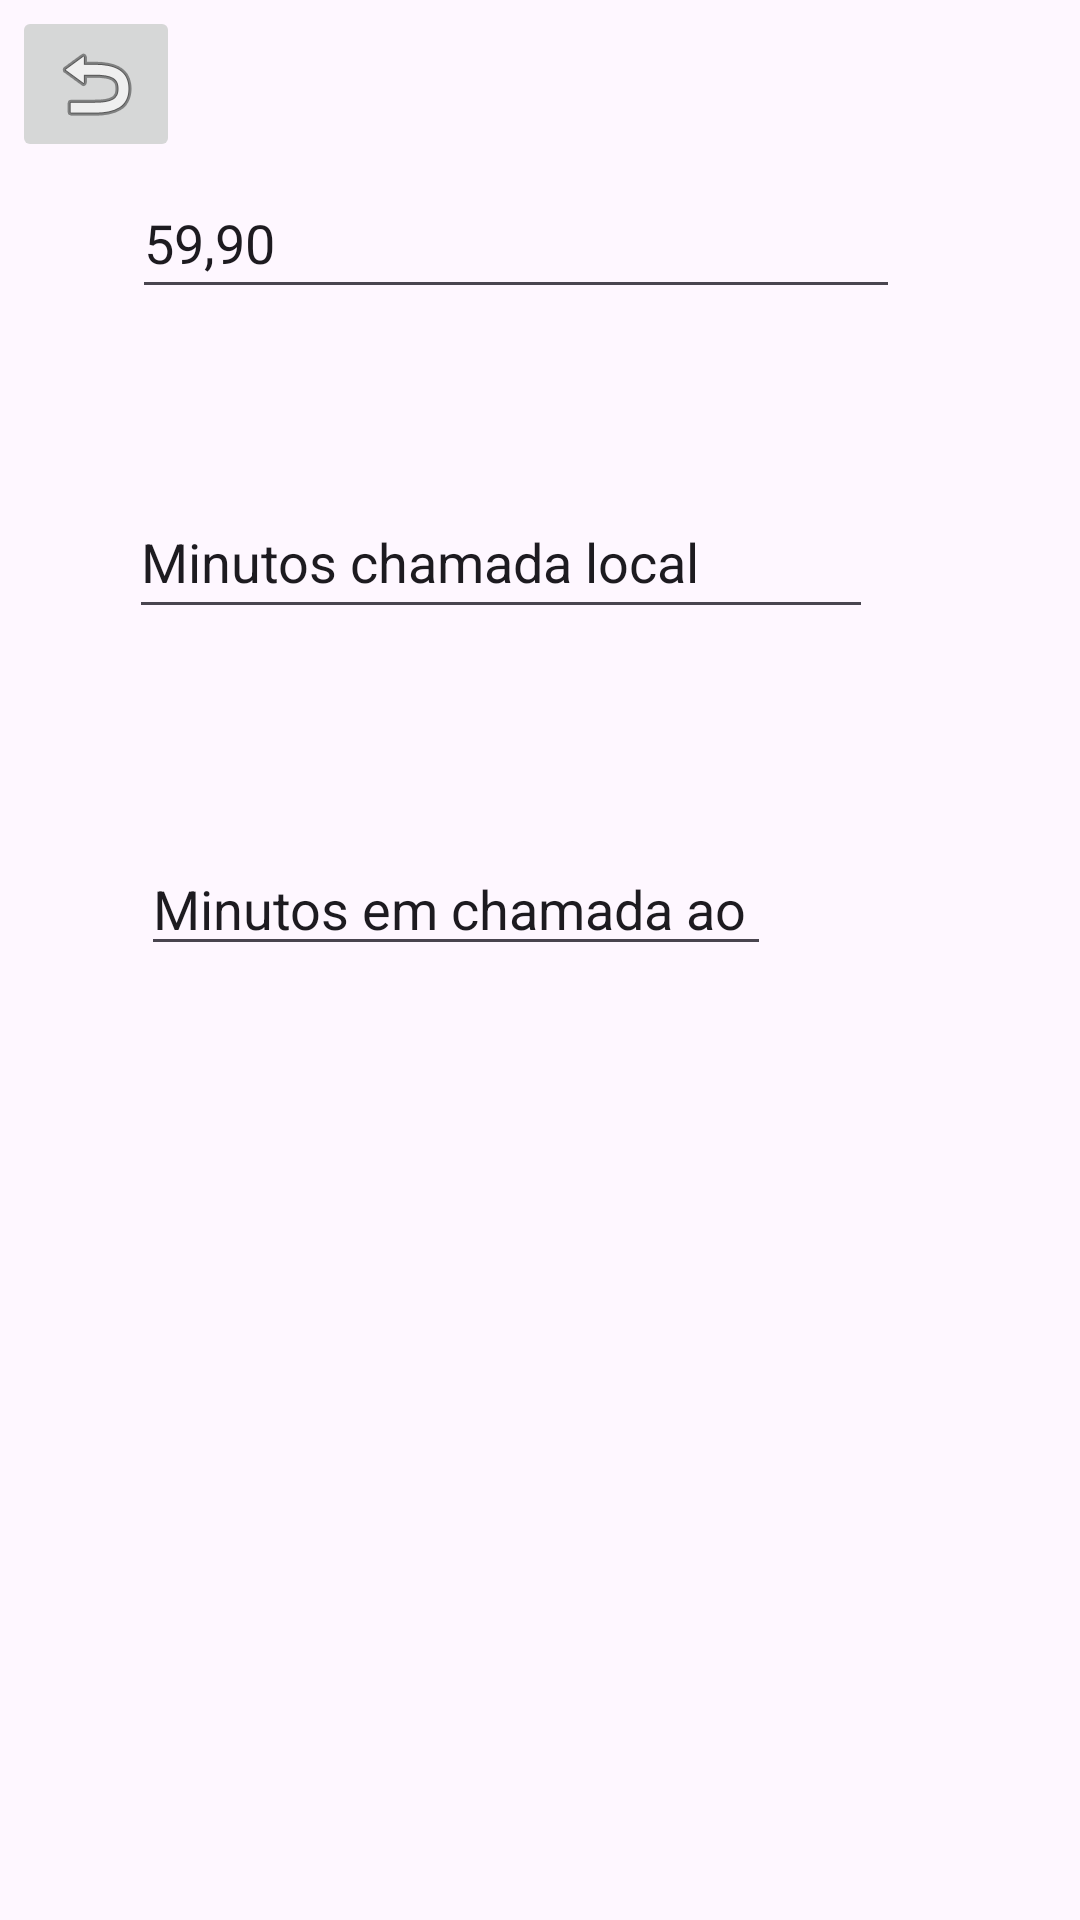

Reconstruct the res/layout file that produces this screen, plus the resources it refers to.
<!-- AndroidManifest.xml: application theme Theme.AppCalculadoraRm99487 -->
<!-- res/layout/activity_telefone.xml -->
<?xml version="1.0" encoding="utf-8"?>
<androidx.constraintlayout.widget.ConstraintLayout xmlns:android="http://schemas.android.com/apk/res/android"
    xmlns:app="http://schemas.android.com/apk/res-auto"
    xmlns:tools="http://schemas.android.com/tools"
    android:layout_width="match_parent"
    android:layout_height="match_parent">

    <EditText
        android:id="@+id/assinatura"
        android:layout_width="256dp"
        android:layout_height="47dp"
        android:layout_marginStart="44dp"
        android:layout_marginTop="56dp"
        android:ems="10"
        android:inputType="text"
        android:text="59,90"
        app:layout_constraintStart_toStartOf="parent"
        app:layout_constraintTop_toTopOf="parent" />

    <EditText
        android:id="@+id/minutoslocal"
        android:layout_width="248dp"
        android:layout_height="0dp"
        android:layout_marginStart="43dp"
        android:layout_marginTop="162dp"
        android:layout_marginBottom="71dp"
        android:ems="10"
        android:inputType="text"
        android:text="Minutos chamada local"
        app:layout_constraintBottom_toTopOf="@+id/minutoscelular"
        app:layout_constraintStart_toStartOf="parent"
        app:layout_constraintTop_toTopOf="parent" />

    <EditText
        android:id="@+id/minutoscelular"
        android:layout_width="wrap_content"
        android:layout_height="wrap_content"
        android:layout_marginStart="47dp"
        android:layout_marginBottom="115dp"
        android:ems="10"
        android:inputType="text"
        android:text="Minutos em chamada ao celular"
        app:layout_constraintBottom_toTopOf="@+id/botaoCalcular"
        app:layout_constraintStart_toStartOf="parent"
        app:layout_constraintTop_toBottomOf="@+id/minutoslocal" />

    <Button
        android:id="@+id/botaoCalcular"
        android:layout_width="334dp"
        android:layout_height="0dp"
        android:layout_marginStart="27dp"
        android:layout_marginBottom="252dp"
        android:text="Calcular"
        android:backgroundTint="@color/rosa"
        app:layout_constraintBottom_toBottomOf="parent"
        app:layout_constraintStart_toStartOf="parent"
        app:layout_constraintTop_toBottomOf="@+id/ButtonReturn" />

    <ImageButton
        android:id="@+id/ButtonReturn"
        android:layout_width="wrap_content"
        android:layout_height="wrap_content"
        android:layout_marginStart="4dp"
        android:layout_marginTop="2dp"
        android:layout_marginBottom="383dp"
        app:layout_constraintBottom_toTopOf="@+id/botaoCalcular"
        app:layout_constraintStart_toStartOf="parent"
        app:layout_constraintTop_toTopOf="parent"
        app:srcCompat="@android:drawable/ic_menu_revert" />
</androidx.constraintlayout.widget.ConstraintLayout>
<!-- resources referenced by this layout -->
<resources>
  <color name="rosa">#DE3163</color>
  <style name="Theme.AppCalculadoraRm99487" parent="Base.Theme.AppCalculadoraRm99487" />
  <style name="Base.Theme.AppCalculadoraRm99487" parent="Theme.Material3.DayNight.NoActionBar">
          
          
      </style>
</resources>
